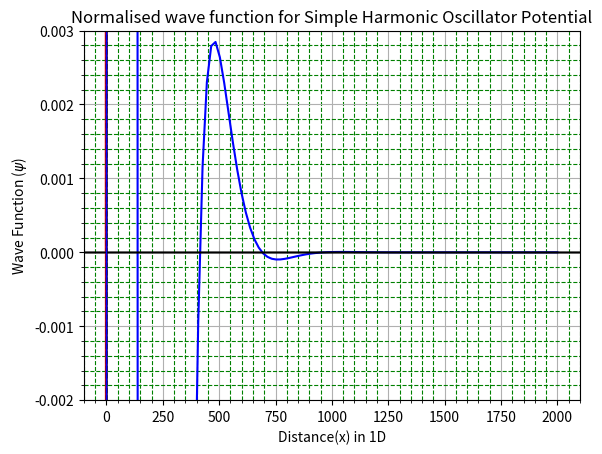

Recreate this plot in Python.
#Question 1 (1) (Without scaling)
#Solution of Schrodinger's 1D wave equation for Simple Harmonic Oscillator Potential
#Use linspace to avoid appropriate choice of interval

import numpy as np
import matplotlib.pyplot as plt
from scipy.integrate import simpson

#Parameters and boundary conditions for a wave function
m=9.1*10**(-31)
hbar=1.054*10**(-34)
V0=50*1.602*10**(-19)
eV=1.602*10**(-19)
a=1e-11
x0,y0,xn,yn=-10*a,0,10*a,0

#Define the potential
def V(x):
    return V0*(x/a)**2

#Define the Time Independent Schrodinger Equation
def psi(x,y,z,E):
    return -2*(m/hbar**2)*(E-V(x))*y

def phi(x,y,z,E):
	return z
   

funcs=[phi,psi]
u0=[y0,0.001]
h=(xn-x0)/1000
def SHO(E):
    X=np.linspace(x0,xn,1000)
    R=np.zeros((len(X),len(u0)))
    R[0]=u0                                             

    for i in range(len(X)-1):
        x,u=X[i],R[i]
        k1=h*np.array([f(x,*u,E) for f in funcs])             
        k2=h*np.array([f(x+h/2,*(u+k1/2),E) for f in funcs])
        k3=h*np.array([f(x+h/2,*(u+k2/2),E) for f in funcs])
        k4=h*np.array([f(x+h,*(u+k3),E) for f in funcs])
        R[i+1]=R[i]+(1/6)*(k1+2*(k2+k3)+k4)
    return X,R[:,0],R[:,1],R[-1,0]-yn


#Guessing energy value from plot
energies=np.linspace(100*eV,2000*eV,100)
H=[]
for i in energies:
    hits=SHO(i)[-1]
    H.append(hits)
    
plt.plot(energies/eV,H,'b-')
plt.axhline(color='black',lw=1)
plt.axvline(color='black',lw=1)
plt.xlabel('Energy')
plt.ylabel('End-point')
plt.ylim(-0.002,0.003)
plt.minorticks_on()
plt.grid(which='minor',color='green',ls='--')
plt.show()

#Bisection method for proper choice of energy
def bisect(E1,E2):
    while True:
        E3=(E1+E2)/2
        if SHO(E3)[-1]==0:
            break
        if SHO(E1)[-1]*SHO(E3)[-1]>0:
            E1=E3
        else:
            E2=E3
        acc=abs(E1-E2)
        if acc<10e-28:
            break
      
    #Normalisation of wave function
    N=1/np.sqrt(simpson(SHO(E3)[1]*SHO(E3)[1],x=SHO(E3)[0]))
    solution=N*SHO(E3)[1]

    plt.plot(SHO(E3)[0],solution,'r',lw=1.5)
    plt.title('Normalised wave function for Simple Harmonic Oscillator Potential')
    plt.xlabel('Distance(x) in 1D')
    plt.ylabel(r'Wave Function ($\psi$)')
    plt.axhline(color='black',lw=1)
    plt.axvline(color='black',lw=1)
    plt.axvline(x=x0,color='black',lw=1,ls='--')
    plt.axvline(x=xn,color='blue',lw=1)
    plt.grid()   
    plt.show()
    return E3
       
print('The ground state energy is',bisect(120*eV,250*eV)/eV,'eV')
print('The 1st excited state energy is',bisect(250*eV,500*eV)/eV,'eV')
print('The 2nd excited state energy is',bisect(500*eV,750*eV)/eV,'eV')
